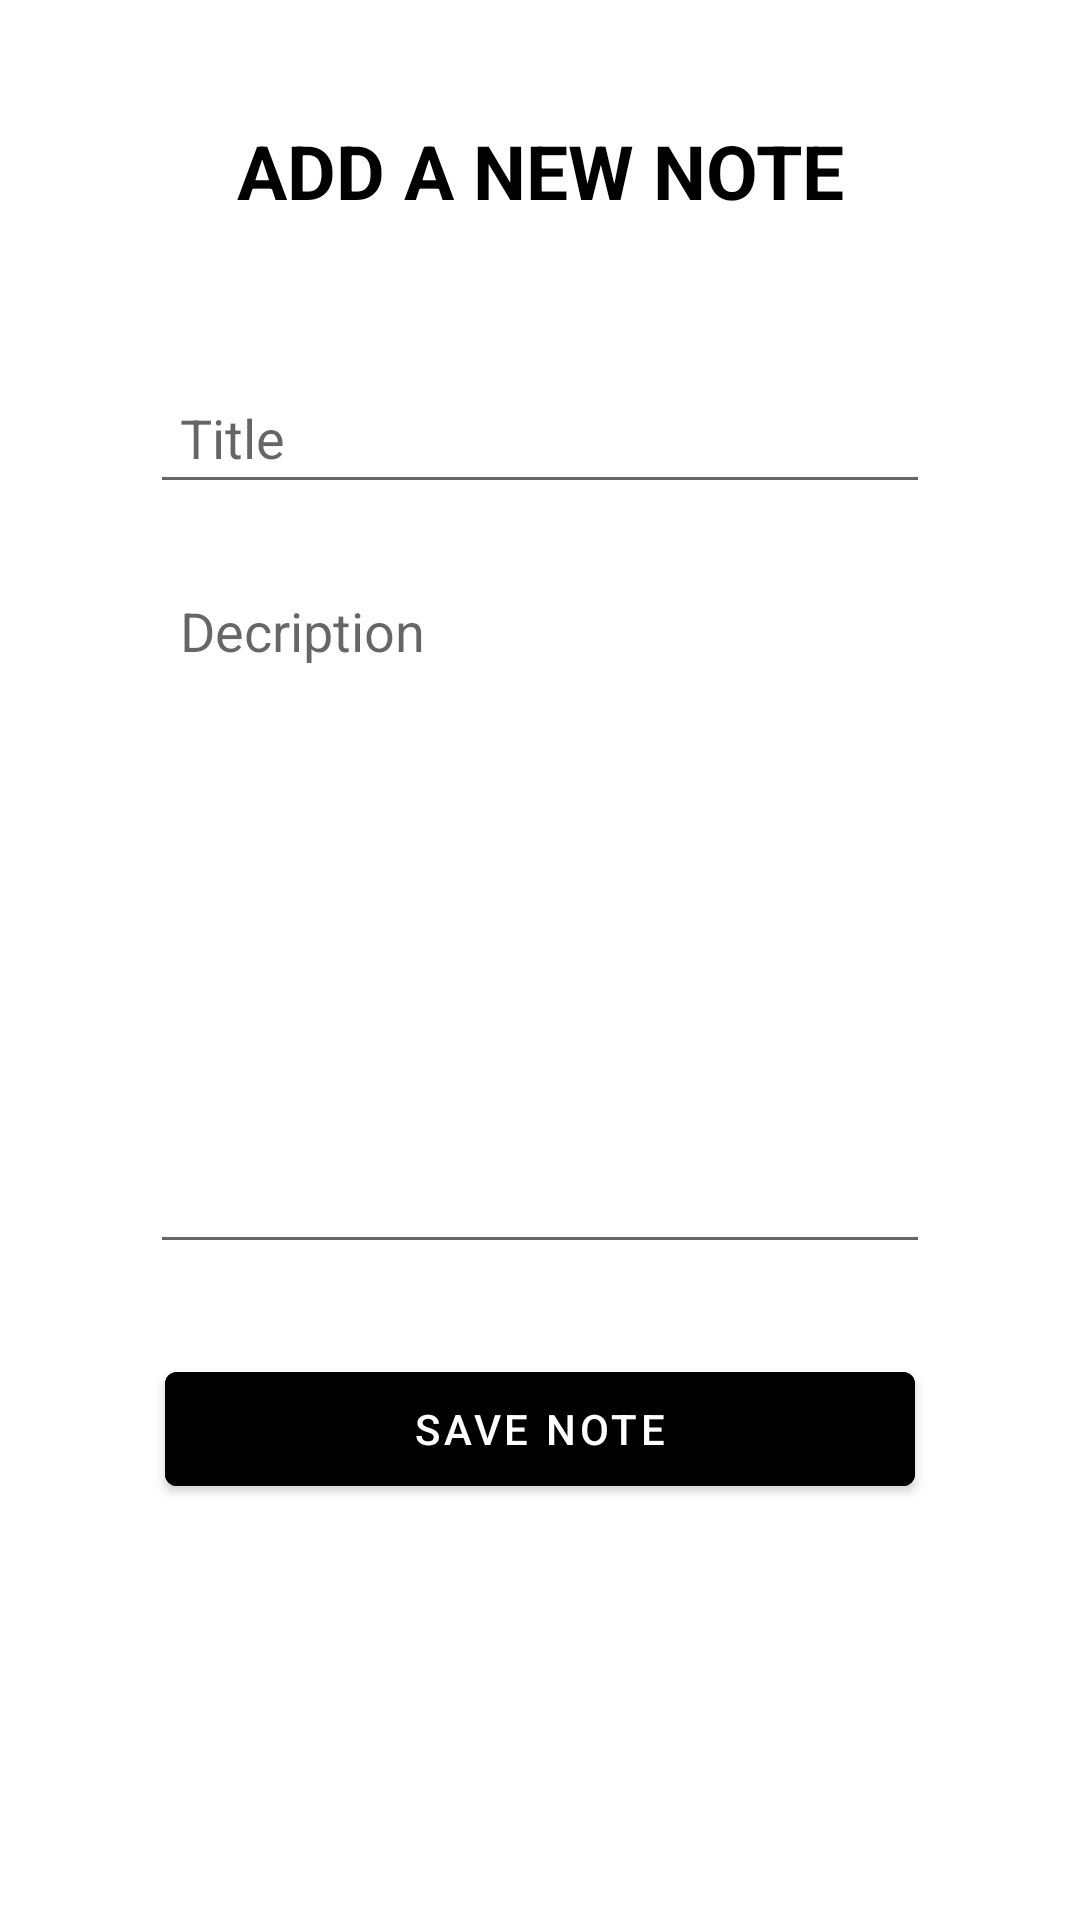

Layout XML and referenced resources for this Android screen:
<!-- AndroidManifest.xml: application theme Theme.CheckMate_Project -->
<!-- res/layout/activity_add_new_note.xml -->
<?xml version="1.0" encoding="utf-8"?>
<LinearLayout xmlns:android="http://schemas.android.com/apk/res/android"
    xmlns:app="http://schemas.android.com/apk/res-auto"
    xmlns:tools="http://schemas.android.com/tools"
    android:layout_width="match_parent"
    android:layout_height="match_parent"
    android:orientation="vertical"
    android:padding="20dp"
    tools:context=".AddNoteActivity">

    <TextView
        android:layout_width="match_parent"
        android:layout_height="wrap_content"
        android:id="@+id/titletextview"
        android:text="ADD A NEW NOTE"
        style="@style/TEXT"
        android:textSize="25dp"
        android:textStyle="bold"
        android:gravity="center"
        android:layout_margin="20dp"/>

    <LinearLayout
        android:layout_width="match_parent"
        android:layout_height="wrap_content"
        android:orientation="vertical"
        android:padding="10dp"
        android:backgroundTint="#B2B2B2"
        android:layout_margin="10dp"
        android:background="@drawable/rounded_corner">
        <EditText
            android:layout_width="match_parent"
            android:layout_height="wrap_content"
            android:id="@+id/titleinput"
            android:hint="Title"
            style="@style/EDIT"
            android:padding="10dp"
            android:layout_margin="10dp"/>
        <EditText
            android:layout_width="match_parent"
            android:layout_height="wrap_content"
            android:id="@+id/descriptioninput"
            android:hint="Decription"
            style="@style/EDIT"
            android:padding="10dp"
            android:layout_margin="10dp"
            android:lines="10"
            android:gravity="top"/>

    </LinearLayout>

    <com.google.android.material.button.MaterialButton
        android:layout_width="250dp"
        android:layout_height="50dp"
        android:id="@+id/savebtn"
        android:text="SAVE NOTE"
        android:layout_gravity="center"
        style="@style/BUTTON" />


</LinearLayout>
<!-- resources referenced by this layout -->
<resources>
  <style name="BUTTON">
          <item name="android:backgroundTint">@android:color/black</item>
          <item name="android:textColor">#FFF</item>
      </style>
  <style name="TEXT">
          <item name="android:textColor">#000</item>
      </style>
  <style name="Theme.CheckMate_Project" parent="Theme.MaterialComponents.DayNight.DarkActionBar">
          
          <item name="colorPrimary">@color/purple_500</item>
          <item name="colorPrimaryVariant">@color/purple_700</item>
          <item name="colorOnPrimary">@color/white</item>
          
          <item name="colorSecondary">@color/teal_200</item>
          <item name="colorSecondaryVariant">@color/teal_700</item>
          <item name="colorOnSecondary">@color/black</item>
          
          <item name="android:statusBarColor">?attr/colorPrimaryVariant</item>
          
      </style>
  <color name="purple_500">#FF6200EE</color>
  <color name="purple_700">#FF3700B3</color>
  <color name="white">#FFFFFFFF</color>
  <color name="teal_200">#FF03DAC5</color>
  <color name="teal_700">#FF018786</color>
  <color name="black">#FF000000</color>
</resources>
